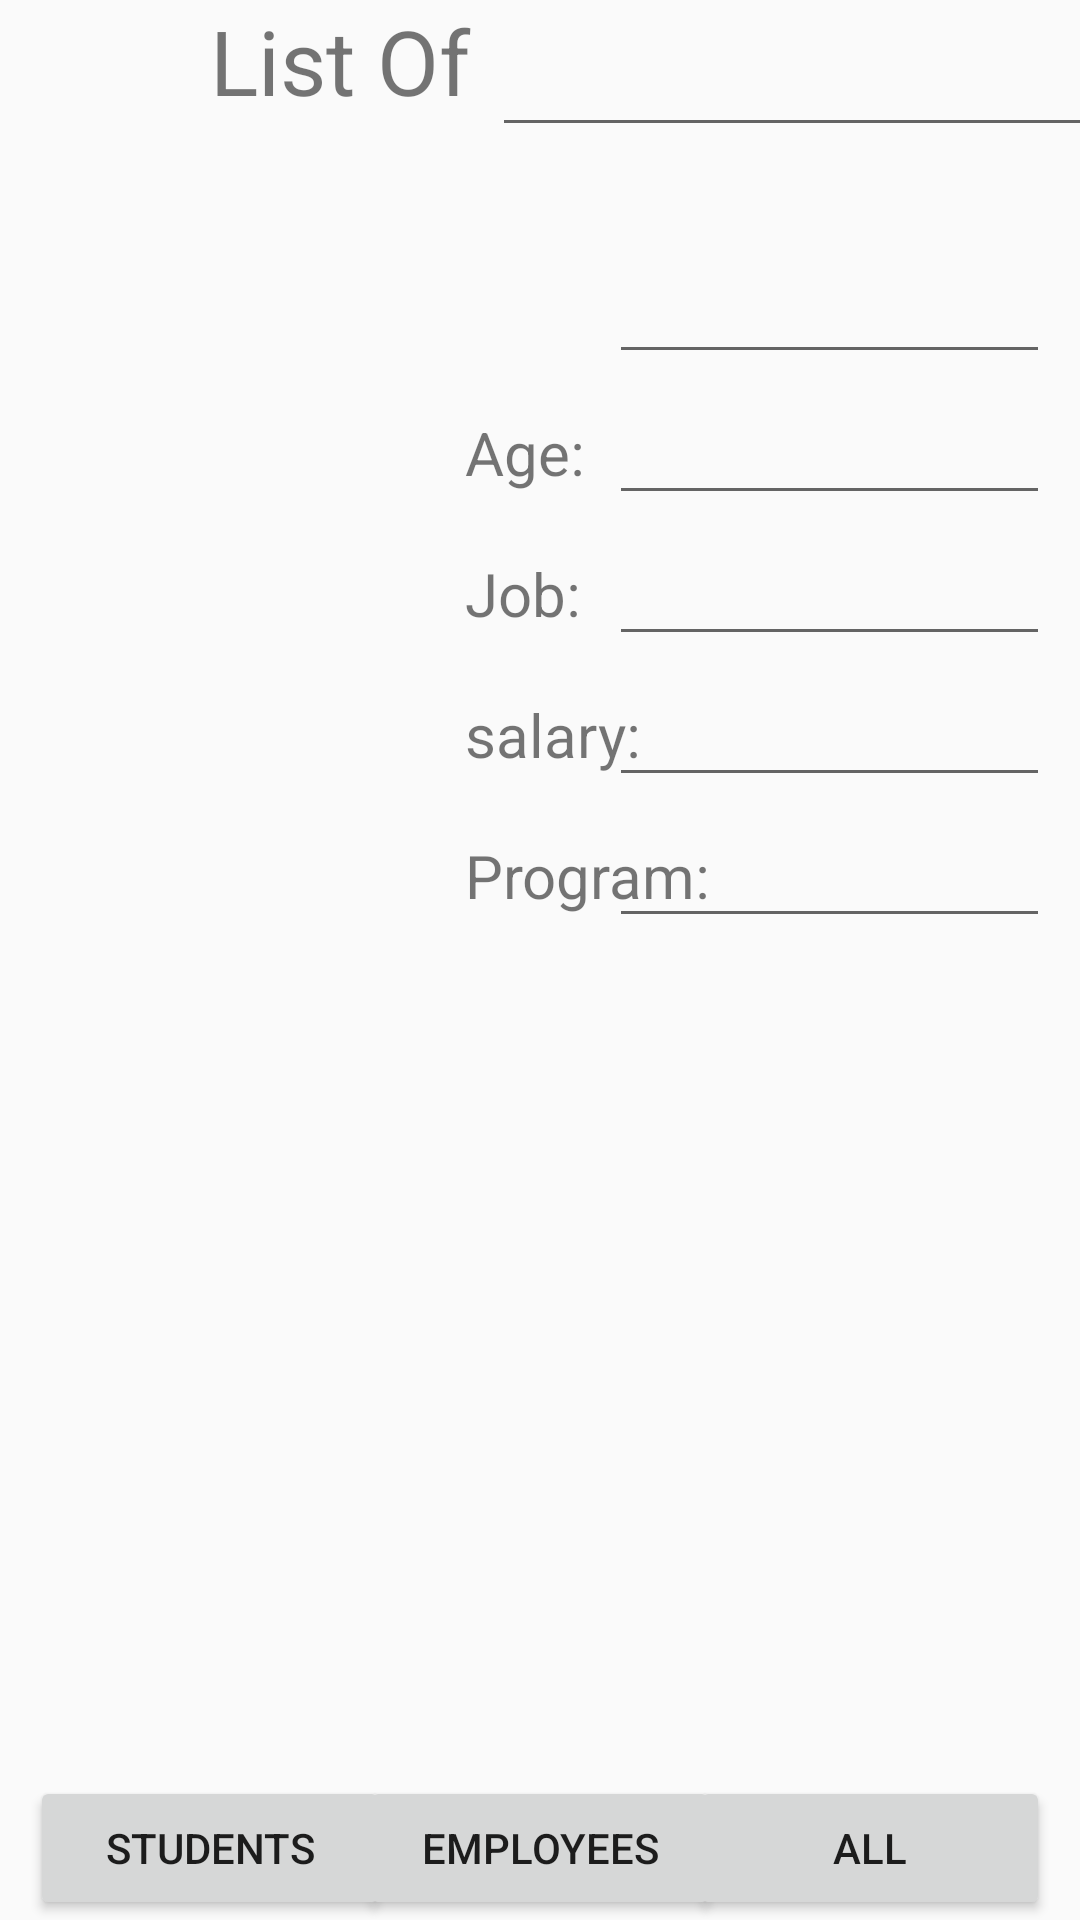

Android layout source for this screen:
<!-- AndroidManifest.xml: application theme AppTheme -->
<!-- res/layout/activity_main.xml -->
<?xml version="1.0" encoding="utf-8"?>
<android.support.constraint.ConstraintLayout xmlns:android="http://schemas.android.com/apk/res/android"
    xmlns:app="http://schemas.android.com/apk/res-auto"
    xmlns:tools="http://schemas.android.com/tools"
    android:layout_width="match_parent"
    android:layout_height="match_parent"
    android:background="@drawable/back"
    tools:context=".MainActivity">


    <TextView
        android:id="@+id/textViewCaption"
        android:layout_width="wrap_content"
        android:layout_height="wrap_content"
        app:layout_constraintLeft_toLeftOf="parent"
        app:layout_constraintTop_toTopOf="parent"
        android:layout_marginLeft="70dp"
        android:textSize="30sp"
        android:text="List Of " />

    <EditText
        android:id="@+id/editTextCaption"
        android:layout_width="wrap_content"
        android:layout_height="wrap_content"
        app:layout_constraintTop_toTopOf="@id/textViewCaption"
        app:layout_constraintBottom_toBottomOf="@id/textViewCaption"
        app:layout_constraintStart_toEndOf="@id/textViewCaption"
        android:ems="6"
        android:inputType="textPersonName"
        android:textSize="30sp"
        android:text="" />

    <ListView
        android:id="@+id/listViewES"
        android:layout_width="130dp"
        android:layout_height="wrap_content"
        app:layout_constraintTop_toBottomOf="@id/textViewCaption"
        app:layout_constraintLeft_toLeftOf="parent"
        android:layout_marginLeft="5dp"
        android:layout_marginTop="50dp"
        android:listSelector="@drawable/listviewselectro"
        style="@style/listView_style" />

    <TextView
        android:id="@+id/textViewId"
        android:layout_width="wrap_content"
        android:layout_height="wrap_content"
        app:layout_constraintTop_toTopOf="@id/listViewES"
        app:layout_constraintStart_toEndOf="@id/listViewES"
        android:layout_marginLeft="20dp"
        android:textSize="20sp"
        android:text="" />

    <EditText
        android:id="@+id/editTextId"
        android:layout_width="wrap_content"
        android:layout_height="wrap_content"
        app:layout_constraintTop_toTopOf="@id/textViewId"
        app:layout_constraintBottom_toBottomOf="@id/textViewId"
        app:layout_constraintRight_toRightOf="parent"
        android:layout_marginRight="10dp"
        android:ems="7"
        android:inputType="number"
        android:text="" />

    <TextView
        android:id="@+id/textViewAge"
        android:layout_width="wrap_content"
        android:layout_height="wrap_content"
        app:layout_constraintTop_toBottomOf="@id/textViewId"
        app:layout_constraintStart_toStartOf="@id/textViewId"
        android:layout_marginTop="20sp"
        android:textSize="20sp"
        android:text="Age: " />

    <EditText
        android:id="@+id/editTextAge"
        android:layout_width="wrap_content"
        android:layout_height="wrap_content"
        app:layout_constraintTop_toTopOf="@id/textViewAge"
        app:layout_constraintBottom_toBottomOf="@id/textViewAge"
        app:layout_constraintRight_toRightOf="parent"
        android:layout_marginRight="10dp"
        android:ems="7"
        android:inputType="number"
        android:text="" />

    <TextView
        android:id="@+id/textViewJob"
        android:layout_width="wrap_content"
        android:layout_height="wrap_content"
        app:layout_constraintTop_toBottomOf="@id/textViewAge"
        app:layout_constraintStart_toStartOf="@id/textViewAge"
        android:layout_marginTop="20sp"
        android:textSize="20sp"
        android:text="Job: " />

    <EditText
        android:id="@+id/editTextJob"
        android:layout_width="wrap_content"
        android:layout_height="wrap_content"
        app:layout_constraintTop_toTopOf="@id/textViewJob"
        app:layout_constraintBottom_toBottomOf="@id/textViewJob"
        app:layout_constraintRight_toRightOf="parent"
        android:layout_marginRight="10dp"
        android:ems="7"
        android:inputType="textPersonName"
        android:text="" />

    <TextView
        android:id="@+id/textViewSalary"
        android:layout_width="wrap_content"
        android:layout_height="wrap_content"
        app:layout_constraintTop_toBottomOf="@id/textViewJob"
        app:layout_constraintStart_toStartOf="@id/textViewJob"
        android:layout_marginTop="20sp"
        android:textSize="20sp"
        android:text="salary: " />

    <EditText
        android:id="@+id/editTextSalary"
        android:layout_width="wrap_content"
        android:layout_height="wrap_content"
        app:layout_constraintTop_toTopOf="@id/textViewSalary"
        app:layout_constraintBottom_toBottomOf="@id/textViewSalary"
        app:layout_constraintRight_toRightOf="parent"
        android:layout_marginRight="10dp"
        android:ems="7"
        android:inputType="number"
        android:text="" />

    <TextView
        android:id="@+id/textViewProgram"
        android:layout_width="wrap_content"
        android:layout_height="wrap_content"
        app:layout_constraintTop_toBottomOf="@id/textViewSalary"
        app:layout_constraintStart_toStartOf="@id/textViewSalary"
        android:layout_marginTop="20sp"
        android:textSize="20sp"
        android:text="Program: " />

    <EditText
        android:id="@+id/editTextProgram"
        android:layout_width="wrap_content"
        android:layout_height="wrap_content"
        app:layout_constraintBottom_toBottomOf="@id/textViewProgram"
        app:layout_constraintTop_toTopOf="@id/textViewProgram"
        app:layout_constraintRight_toRightOf="parent"
        android:layout_marginRight="10dp"
        android:ems="7"
        android:inputType="textPersonName"
        android:text="" />

    <Button
        android:id="@+id/btnStudents"
        android:layout_width="120dp"
        android:layout_height="wrap_content"
        app:layout_constraintBottom_toBottomOf="parent"
        app:layout_constraintLeft_toLeftOf="parent"
        android:layout_marginLeft="10dp"
        android:text="Students" />

    <Button
        android:id="@+id/btnEmployees"
        android:layout_width="120dp"
        android:layout_height="wrap_content"
        app:layout_constraintBottom_toBottomOf="parent"
        app:layout_constraintRight_toRightOf="parent"
        app:layout_constraintLeft_toLeftOf="parent"
        android:text="Employees" />

    <Button
        android:id="@+id/btnAll"
        android:layout_width="120dp"
        android:layout_height="wrap_content"
        app:layout_constraintBottom_toBottomOf="parent"
        app:layout_constraintRight_toRightOf="parent"
        android:layout_marginRight="10dp"
        android:text="All" />
</android.support.constraint.ConstraintLayout>
<!-- resources referenced by this layout -->
<resources>
  <!-- drawable listviewselectro (drawable) -->
  <?xml version="1.0" encoding="utf-8"?>
  <selector xmlns:android="http://schemas.android.com/apk/res/android">
      <item android:state_pressed="true" android:drawable="@drawable/item_pressed"></item>
      <item android:state_pressed="false" android:drawable="@drawable/item_unpressed"></item>
  
  </selector>
  <style name="listView_style">
          <item name="android:background">@drawable/listview_style</item>
      </style>
  <style name="AppTheme" parent="Theme.AppCompat.Light.DarkActionBar">
          
          <item name="colorPrimary">@color/colorPrimary</item>
          <item name="colorPrimaryDark">@color/colorPrimaryDark</item>
          <item name="colorAccent">@color/colorAccent</item>
      </style>
  <!-- drawable item_pressed (drawable) -->
  <?xml version="1.0" encoding="utf-8"?>
  <shape xmlns:android="http://schemas.android.com/apk/res/android">
      <solid android:color="#dfad5d"></solid>
  
  </shape>
  <!-- drawable item_unpressed (drawable) -->
  <?xml version="1.0" encoding="utf-8"?>
  <shape xmlns:android="http://schemas.android.com/apk/res/android">
      <solid android:color="#efd580"></solid>
  
  </shape>
  <!-- drawable listview_style (drawable) -->
  <?xml version="1.0" encoding="utf-8"?>
  <shape xmlns:android="http://schemas.android.com/apk/res/android">
      <stroke android:width="2dp" android:color="#0b0697"></stroke>
  
  </shape>
  <color name="colorPrimary">#487aac</color>
  <color name="colorPrimaryDark">#4872a6</color>
  <color name="colorAccent">#001b3fa9</color>
</resources>
